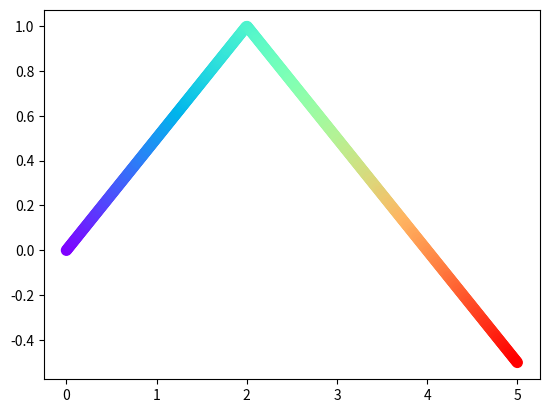

Python code for this plot:
# ch20_19.py
import matplotlib.pyplot as plt
import numpy as np

x = np.linspace(0, 5, 500)                # 含500個元素的陣列
y = 1 - 0.5*np.abs(x-2)                   # y陣列的變化
plt.scatter(x,y,s=50,c=x,cmap='rainbow')  # 色彩隨 x 軸值變化
plt.show()




